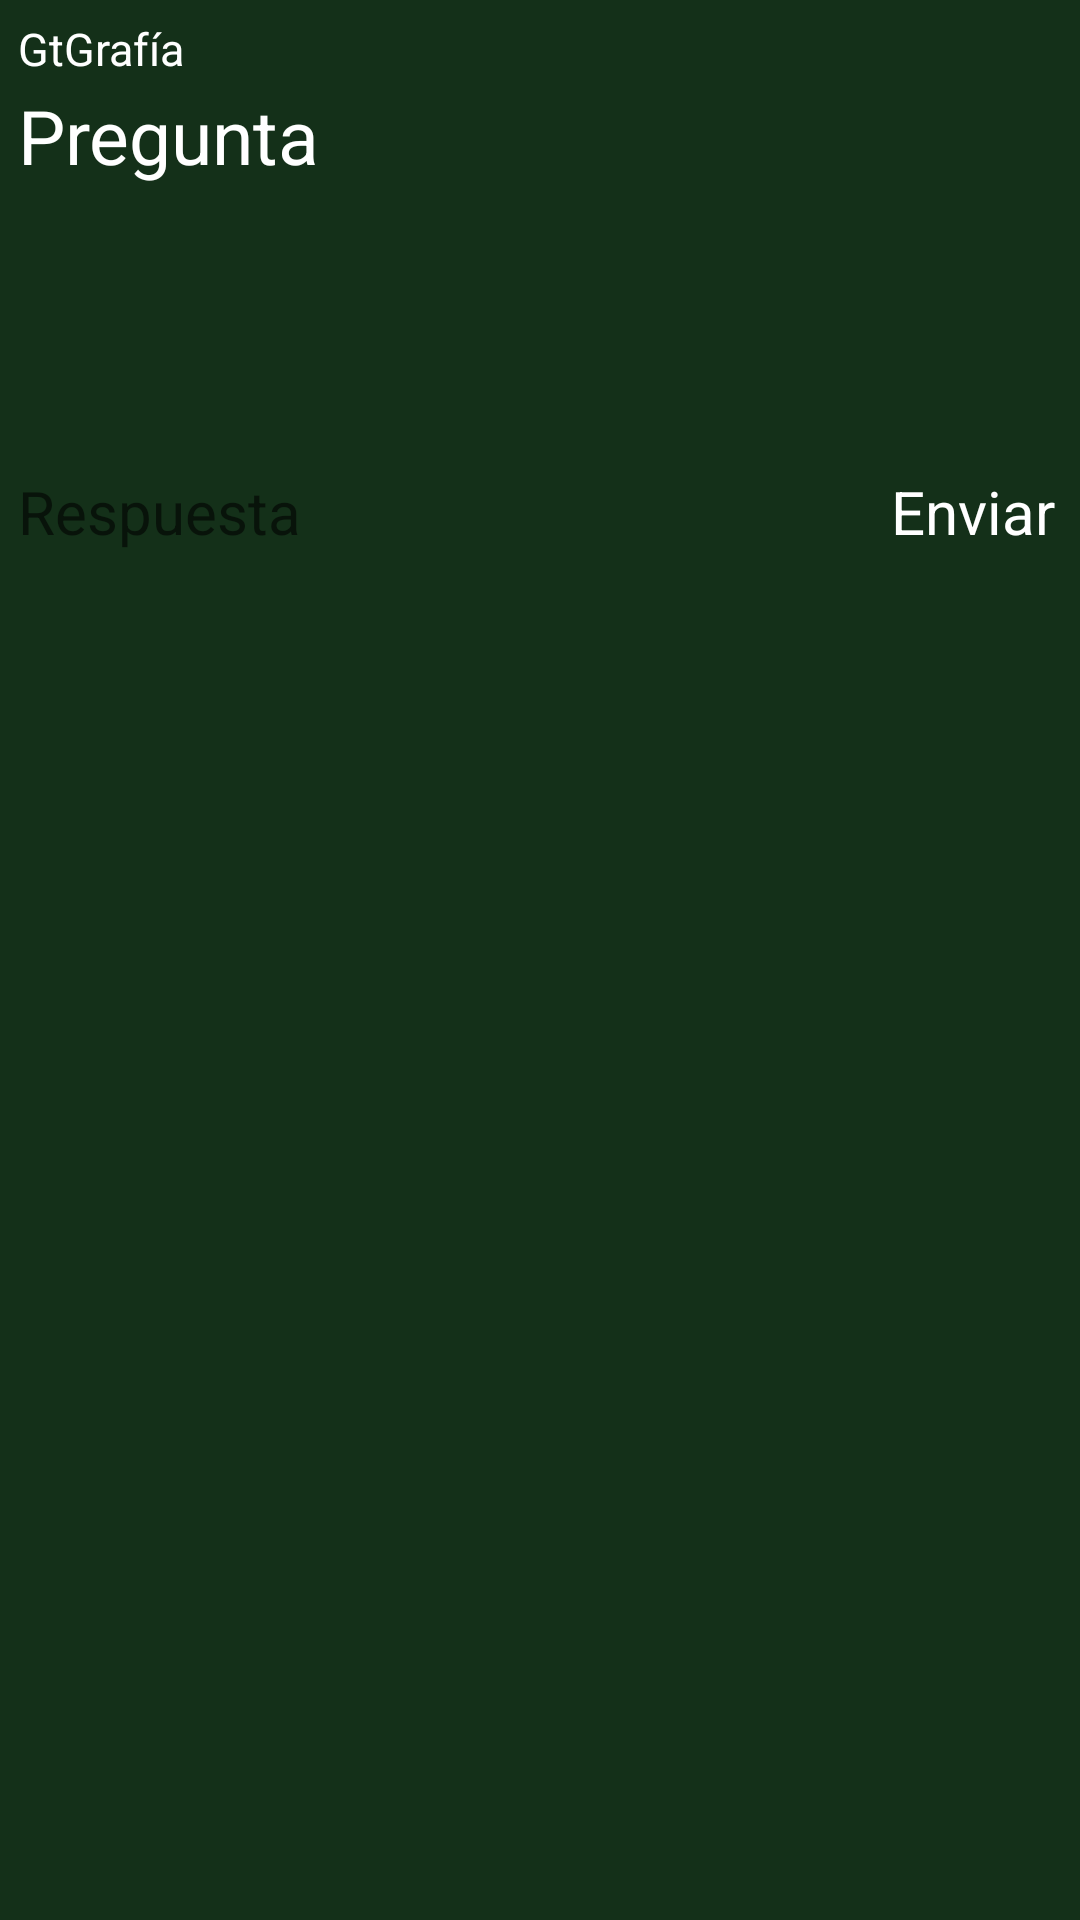

Write the Android layout XML for this screen, with the resource values it uses.
<!-- AndroidManifest.xml: fallback theme Theme.MaterialComponents.DayNight.NoActionBar -->
<!-- res/layout/activity_pregunta_escrita.xml -->
<RelativeLayout xmlns:android="http://schemas.android.com/apk/res/android"
    xmlns:tools="http://schemas.android.com/tools"
    style="@style/relativeView"
    tools:context="${relativePackage}.${activityClass}" >

    <TextView
        android:id="@+id/textAplicacionPreguntaE"
        style="@style/textAplicacion"
        android:text="@string/app_name" />

    <TextView
        android:id="@+id/textTituloPreguntaE"
        style="@style/textTitulo"
        android:layout_below="@+id/textAplicacionPreguntaE"
        android:text="@string/title_activity_pregunta" />
    
    <TextView
        android:id="@+id/textEnunciadoE"
        style="@style/textTexto"
        android:layout_below="@+id/textTituloPreguntaE"
        android:layout_marginBottom="15dp" />

    <TextView
        android:id="@+id/textPreguntaE"
        style="@style/textTexto"
        android:layout_below="@+id/textEnunciadoE" />

    <LinearLayout
	    android:id="@+id/layoutEnviarPreguntaE"
	    style="@style/linearLayout"
	    android:layout_below="@+id/textPreguntaE" >
	    
        <EditText
	        android:id="@+id/editRespuestaPreguntaE"
	        style="@style/editTexto"
	        android:layout_weight=".8"
		    android:layout_width="0dp"
	        android:hint="@string/hint_respuesta" />
		
		<TextView
		    android:id="@+id/textEnviarPreguntaE"
		   	style="@style/textItem"	
		    android:layout_width="0dp" 
		    android:layout_weight=".2"
		    android:onClick="sendRespuesta"
		    android:text="@string/text_enviar_pregunta" />
	    
	</LinearLayout>
    
</RelativeLayout>
<!-- resources referenced by this layout -->
<resources>
  <string name="app_name">GtGrafía</string>
  <string name="hint_respuesta">Respuesta</string>
  <string name="text_enviar_pregunta">Enviar</string>
  <string name="title_activity_pregunta">Pregunta</string>
  <style name="editTexto" parent="@style/editText">
  		        
  		</style>
  <style name="linearLayout" parent="@style/view">
  	        
  	        <item name="android:layout_height">wrap_content</item>
  	        
  	        
          	<item name="android:textColor">@color/view_fondo</item>
  	    </style>
  <style name="relativeView" parent="@style/view">
  	        
  	        <item name="android:background">@color/view_fondo</item>			
  	    </style>
  <style name="textAplicacion" parent="@style/textCabecera">
  	    	    
  		        <item name="android:layout_alignParentTop">true</item>
  		        
  		        
  		        <item name="android:layout_marginTop">5dp</item>
  		        
  		        
          		<item name="android:textColor">@color/text_aplicacion</item>
  		        
  		        
  		        <item name="android:textSize">15sp</item>
  		    </style>
  <style name="textItem" parent="@style/textCuerpo">
  		        
  		        <item name="android:layout_width">fill_parent</item>
  		        
  		        
          		<item name="android:layout_marginLeft">0dp</item>
          		
          		
          		<item name="android:textColor">@color/text_item</item>
          		
          		
          		<item name="android:gravity">center</item>
          		<item name="android:layout_span">2</item>
          		
          		
          		<item name="android:clickable">true</item>
  		    </style>
  <style name="textTexto" parent="@style/textCuerpo">
  		        
  		    </style>
  <style name="textTitulo" parent="@style/textCabecera">
  		        
  		        <item name="android:layout_marginBottom">20dp</item>
  		        
  		        
          		<item name="android:textColor">@color/text_titulo</item>
  		        
  		        
  		        <item name="android:textSize">25sp</item>
  		    </style>
  <style name="editText">
          
          <item name="android:layout_width">fill_parent</item>
          <item name="android:layout_height">wrap_content</item>
          
          
          <item name="android:layout_alignParentLeft">true</item>
          
          
          <item name="android:textColor">@color/edit_texto</item>
          <item name="android:background">@color/edit_fondo</item>
          
          
          <item name="android:padding">1dp</item>
          <item name="android:layout_marginLeft">5dp</item>
  	        
  	    
  	    <item name="android:textSize">20sp</item>
  	    
  	    
  	    <item name="android:inputType">text</item>
  	    <item name="android:imeOptions">actionSend</item>
      </style>
  <style name="view">
          
          <item name="android:layout_width">match_parent</item>
          <item name="android:layout_height">match_parent</item>
      </style>
  <color name="view_fondo">#143019</color>
  <style name="textCabecera" parent="@style/textView">
      	    
  	        <item name="android:layout_marginLeft">5dp</item>	        
  	    </style>
  <color name="text_aplicacion">#ffffff</color>
  <style name="textCuerpo" parent="@style/textView">
  		    
  	        <item name="android:layout_marginLeft">5dp</item>
  	        
  	        
  	        <item name="android:textSize">20sp</item>
  	    </style>
  <color name="text_item">#ffffff</color>
  <color name="text_titulo">#ffffff</color>
  <color name="edit_texto">#ffffff</color>
  <color name="edit_fondo">#143019</color>
  <style name="textView">
          
          <item name="android:layout_width">wrap_content</item>
          <item name="android:layout_height">wrap_content</item>
          
          
          <item name="android:layout_alignParentLeft">true</item>
          
          
          <item name="android:textColor">@color/text</item>
          
          
          <item name="android:padding">1dp</item>
      </style>
  <color name="text">#ffffff</color>
</resources>
